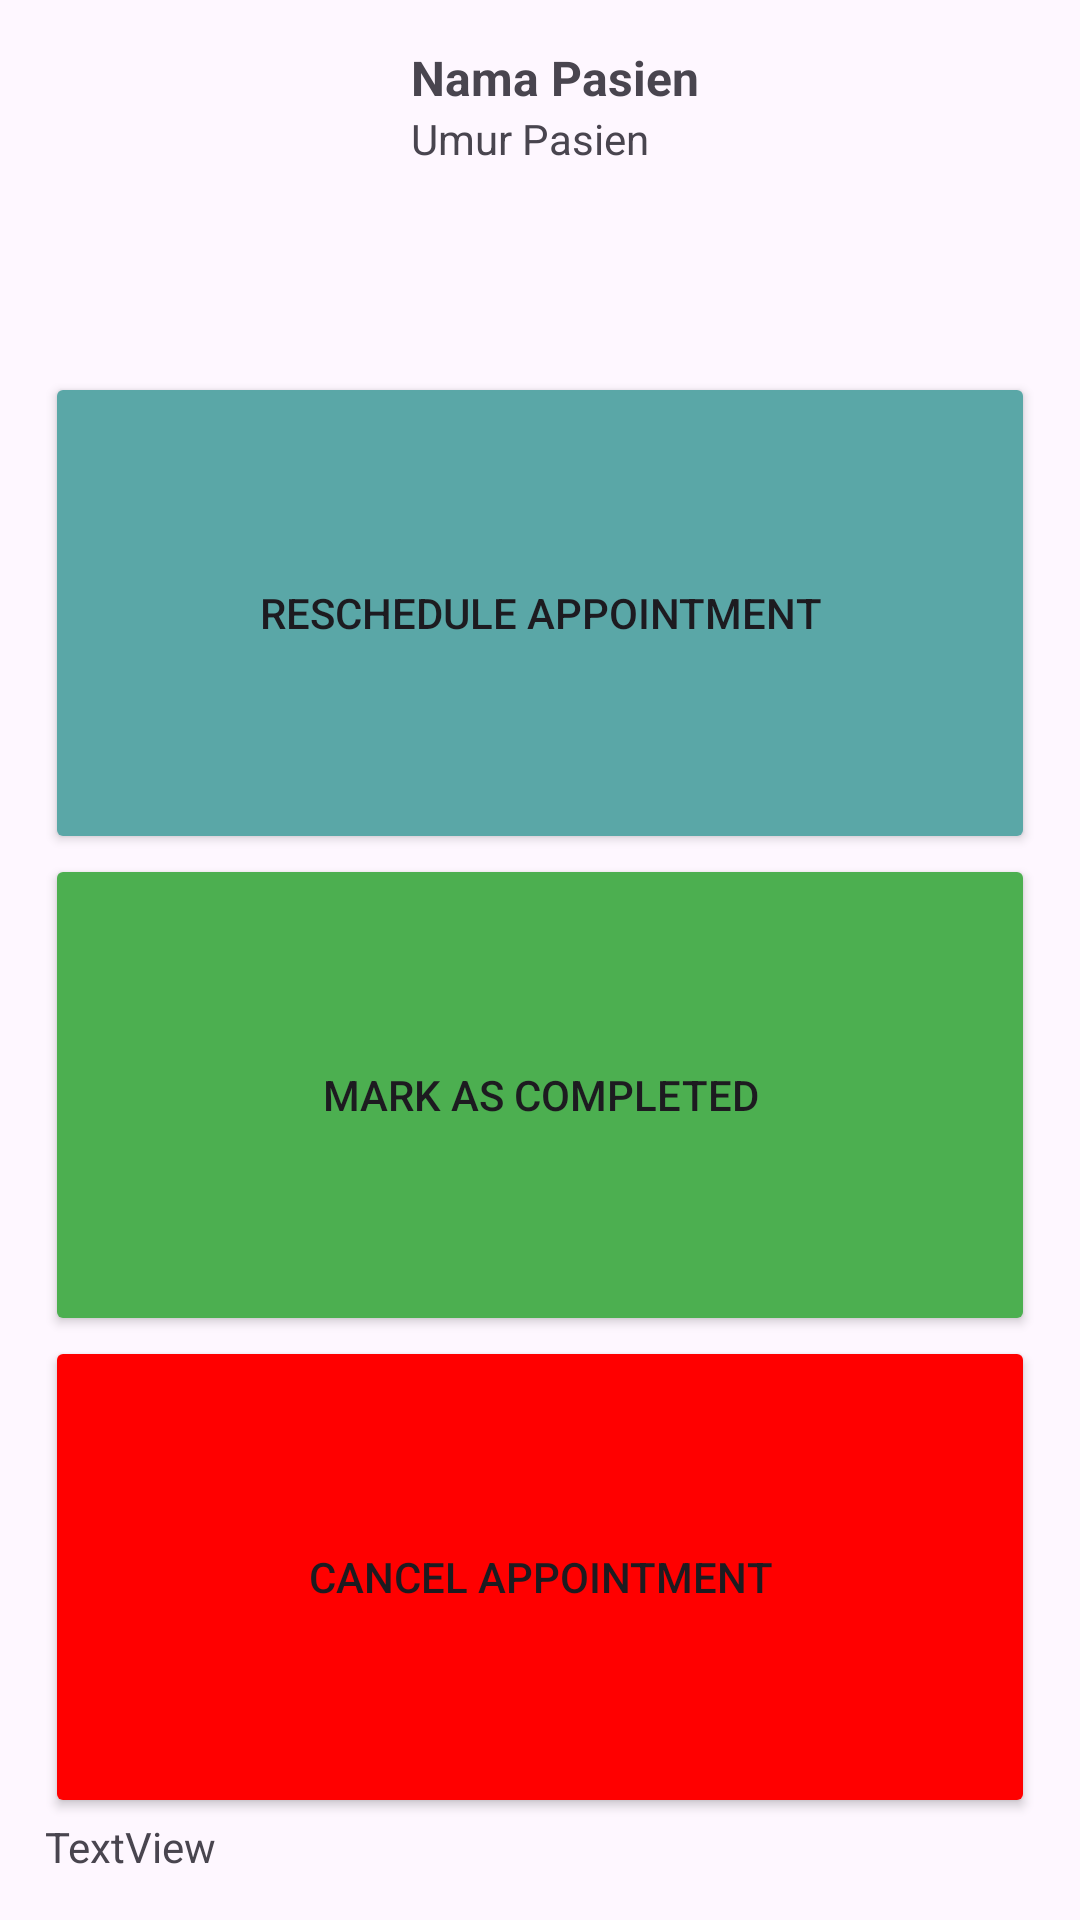

Layout XML and referenced resources for this Android screen:
<!-- AndroidManifest.xml: application theme Theme.NoActionBar -->
<!-- res/layout/fragment_detail.xml -->
<?xml version="1.0" encoding="utf-8"?>
<LinearLayout xmlns:android="http://schemas.android.com/apk/res/android"
    xmlns:app="http://schemas.android.com/apk/res-auto"
    xmlns:tools="http://schemas.android.com/tools"
    android:layout_width="match_parent"
    android:layout_height="wrap_content"
    android:backgroundTint="@color/blue_primary"
    android:orientation="vertical"
    android:padding="15dp"
    tools:context=".dokter.FragmentDetail">

    <LinearLayout
        android:layout_width="match_parent"
        android:layout_height="99dp"
        android:orientation="horizontal">

        <ImageView
            android:id="@+id/imgPasienAppointment"
            android:layout_width="0dp"
            android:layout_height="match_parent"
            android:layout_weight="1"
            tools:src="@tools:sample/avatars" />

        <LinearLayout
            android:layout_width="wrap_content"
            android:layout_height="wrap_content"
            android:layout_marginLeft="10dp"
            android:layout_weight="1"
            android:orientation="vertical">

            <TextView
                android:id="@+id/txtNamaPasienAppointment"
                android:layout_width="match_parent"
                android:layout_height="match_parent"
                android:layout_weight="1"
                android:text="Nama Pasien"
                android:textSize="16sp"
                android:textStyle="bold" />

            <TextView
                android:id="@+id/txtUmurPasienAppointment"
                android:layout_width="match_parent"
                android:layout_height="wrap_content"
                android:layout_weight="1"
                android:text="Umur Pasien" />
        </LinearLayout>

    </LinearLayout>

    <LinearLayout
        android:layout_width="match_parent"
        android:layout_height="match_parent"
        android:layout_marginTop="10dp"
        android:layout_weight="1"
        android:orientation="vertical">

        <Button
            android:id="@+id/btnRescheduleAppointment"
            android:layout_width="match_parent"
            android:layout_height="wrap_content"
            android:layout_weight="1"
            android:backgroundTint="@color/blue_primary"
            android:text="Reschedule Appointment" />

        <Button
            android:id="@+id/btnCompleteAppointment"
            android:layout_width="match_parent"
            android:layout_height="wrap_content"
            android:layout_weight="1"
            android:backgroundTint="#4CAF50"
            android:text="Mark as Completed" />

        <Button
            android:id="@+id/btnCancelAppointment"
            android:layout_width="match_parent"
            android:layout_height="wrap_content"
            android:layout_weight="1"
            android:backgroundTint="#FF0000"
            android:text="Cancel Appointment" />

    </LinearLayout>

    <TextView
        android:id="@+id/textView18"
        android:layout_width="match_parent"
        android:layout_height="wrap_content"
        android:text="TextView" />
</LinearLayout>
<!-- resources referenced by this layout -->
<resources>
  <color name="blue_primary">#5AA7A7</color>
  <style name="Theme.NoActionBar" parent="Theme.Material3.Light.NoActionBar">
          
          <item name="colorPrimary">@color/blue_primary</item>
          <item name="android:windowIsTranslucent">true</item>
          <item name="android:fontFamily">@font/poppins</item>
      </style>
</resources>
